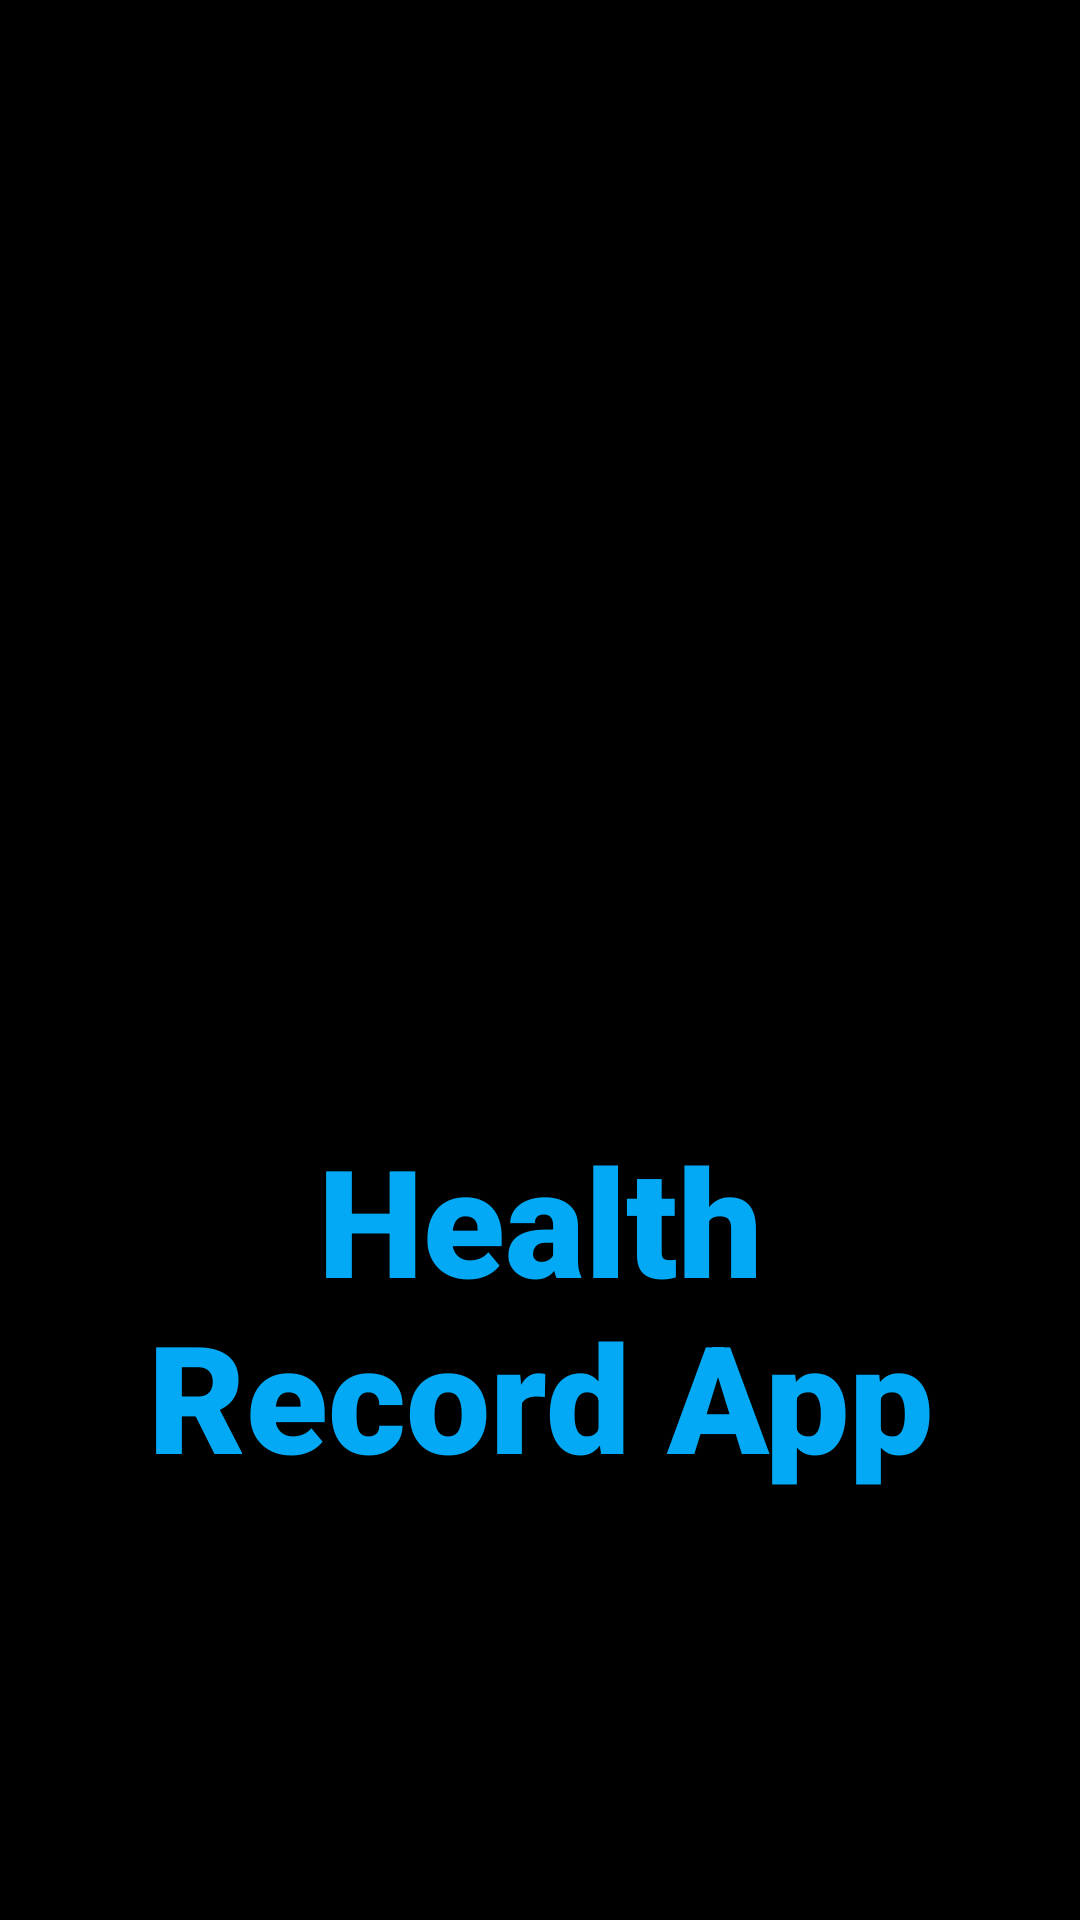

Reconstruct the res/layout file that produces this screen, plus the resources it refers to.
<!-- AndroidManifest.xml: application theme Theme.Equipo1 -->
<!-- res/layout/splash_screen.xml -->
<?xml version="1.0" encoding="utf-8"?>
<androidx.constraintlayout.widget.ConstraintLayout xmlns:android="http://schemas.android.com/apk/res/android"
    xmlns:app="http://schemas.android.com/apk/res-auto"
    xmlns:tools="http://schemas.android.com/tools"
    android:layout_width="match_parent"
    android:layout_height="match_parent"
    android:background="#000000"
    android:paddingHorizontal="20dp"
    tools:context=".SplashScreen">

    <TextView
        android:id="@+id/text_Splash"
        android:layout_width="wrap_content"
        android:layout_height="wrap_content"
        android:fontFamily="sans-serif-black"
        android:text="@string/app_name"
        android:textAlignment="center"
        android:textColor="#03A9F4"
        android:textSize="50sp"
        app:layout_constraintBottom_toBottomOf="parent"
        app:layout_constraintEnd_toEndOf="parent"
        app:layout_constraintStart_toStartOf="parent"
        app:layout_constraintTop_toTopOf="parent"
        app:layout_constraintVertical_bias="0.725" />

    <ImageView
        android:id="@+id/text_TOP"
        android:src="@drawable/logo"
        android:layout_width="wrap_content"
        android:layout_height="wrap_content"
        android:fontFamily="sans-serif-black"
        android:textAlignment="center"
        android:textColor="#00E5FF"
        android:textSize="50sp"
        app:layout_constraintBottom_toBottomOf="parent"
        app:layout_constraintEnd_toEndOf="parent"
        app:layout_constraintHorizontal_bias="0.771"
        app:layout_constraintStart_toStartOf="parent"
        app:layout_constraintTop_toTopOf="parent"
        app:layout_constraintVertical_bias="0.519" />

</androidx.constraintlayout.widget.ConstraintLayout>
<!-- resources referenced by this layout -->
<resources>
  <string name="app_name">Health Record App</string>
  <style name="Theme.Equipo1" parent="Theme.MaterialComponents.DayNight.NoActionBar">
          
          <item name="colorPrimary">@color/purple_500</item>
          <item name="colorPrimaryDark">@color/purple_700</item>
          <item name="colorAccent">@color/teal_200</item>
          
          <item name="colorSecondary">@color/teal_200</item>
          <item name="colorSecondaryVariant">@color/teal_200</item>
          <item name="colorOnSecondary">@color/black</item>
          
          
          <item name="android:statusBarColor">?attr/colorSecondaryVariant</item>
  
      </style>
  <color name="purple_500">#FF6200EE</color>
  <color name="purple_700">#FF3700B3</color>
  <color name="teal_200">#FF03DAC5</color>
  <color name="black">#FF000000</color>
</resources>
